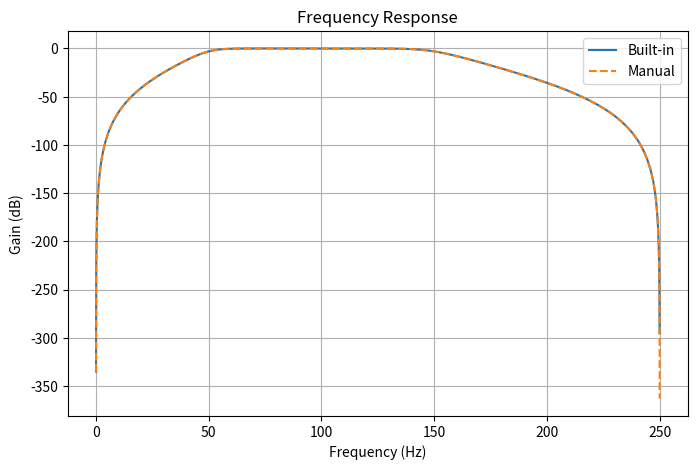

This chart was generated by the following Python code:
# -*- coding: utf-8 -*-
"""iir_filter_butterworth_bandpass

Automatically generated by Colab.

Original file is located at
    https://colab.research.google.com/<link-removed>
"""

import numpy as np
import matplotlib.pyplot as plt
from scipy.signal import butter, freqz


class FilterErrorBp(Exception):
    """Custom exception for filter errors."""
    pass

def validate_inputs(order, cutoff, fs):
    if not isinstance(order, int) or order <= 0:
        raise FilterErrorBp("Order must be a positive integer.")
    if not isinstance(cutoff, (int, float)) or cutoff <= 0:
        raise FilterErrorBp("Cutoff frequency must be a positive number.")
    if not isinstance(fs, (int, float)) or fs <= 0:
        raise FilterErrorBp("Sampling frequency must be a positive number.")
    if cutoff >= fs / 2:
        raise FilterErrorBp("Cutoff frequency must be less than half the sampling frequency.")

def butterworth_bp_manual(lowcut: float, highcut: float, fs: float, order=4) -> tuple:
    """
    Generates Butterworth bandpass filter coefficients manually with proper normalization.

    Parameters:
    lowcut (float): The lower cutoff frequency of the filter.
    highcut (float): The upper cutoff frequency of the filter.
    fs (float): The sampling frequency.
    order (int): The order of the filter.

    Returns:
    tuple: Numerator (b) and denominator (a) coefficients of the bandpass filter.

    Example:
    >>> lowcut = 50.0  # Lower cutoff frequency (Hz)
    >>> highcut = 150.0  # Upper cutoff frequency (Hz)
    >>> fs = 500.0  # Sampling frequency (Hz)
    >>> order = 4  # Filter order
    >>> b, a = butterworth_bp_manual(lowcut, highcut, fs, order)
    >>> print(b)
    >>> print(a)

    """
    nyquist = 0.5 * fs

    # Normalizing the low and high cutoff frequencies to the Nyquist frequency
    low = lowcut / nyquist
    high = highcut / nyquist

    # Calculating the analog cutoff frequencies in rad/s
    wc_low = 2 * np.pi * low
    wc_high = 2 * np.pi * high

    # Calculating the center frequency (geometric mean of low and high cutoff frequencies)
    wc_center = np.sqrt(wc_low * wc_high)

    # Bandwidth of the filter
    bw = wc_high - wc_low

    # Compute analog poles for Butterworth filter
    poles = []
    for k in range(1, order + 1):
        # Calculate the angle for each pole based on the formula
        angle = np.pi * (2 * k - 1) / (2 * order)
        # Calculate the pole in the analog domain
        pole = wc_center * np.exp(1j * angle)
        poles.append(pole)

    # Convert poles to the digital domain using the bilinear transformation
    z_poles = [(2 * fs + p) / (2 * fs - p) for p in poles]
    a = np.poly(z_poles).real

    # Initialize the numerator coefficients with zeros
    b = np.zeros_like(a)
    # Set the first numerator coefficient to bw^order
    b[0] = bw ** order

    return b, a

def butterworth_bp_builtin(lowcut: float, highcut: float, fs: float, order=4) -> tuple:
    """
    Designs an IIR bandpass Butterworth filter.

    Parameters:
    lowcut (float): The lower cutoff frequency of the filter.
    highcut (float): The higher cutoff frequency of the filter.
    fs (float): The sampling frequency.
    order (int, optional): The order of the filter (default is 4).

    Returns:
    tuple: Numerator (b) and denominator (a) polynomials of the IIR filter.

    Example:
    >>> lowcut = 500.0  # Lower cutoff frequency in Hz
    >>> highcut = 1500.0  # Higher cutoff frequency in Hz
    >>> fs = 10000.0  # 10 kHz sampling frequency
    >>> b, a = butterworth_bp_builtin(lowcut, highcut, fs)
    >>> print(b)
    >>> print(a)
    """
    nyquist = 0.5 * fs
    low = lowcut / nyquist
    high = highcut / nyquist
    b, a = butter(order, [low, high], btype='band')
    return b, a

def butterworth_bp_manual_opt(lowcut: float, highcut: float, fs: float, order=4) -> tuple:
    """
    Optimized generation of Butterworth bandpass filter coefficients manually with proper normalization.

    Parameters:
    lowcut (float): The lower cutoff frequency of the filter.
    highcut (float): The upper cutoff frequency of the filter.
    fs (float): The sampling frequency.
    order (int): The order of the filter.

    Returns:
    tuple: Numerator (b) and denominator (a) coefficients of the bandpass filter.
    """
    nyquist = 0.5 * fs

    # Normalize cutoff frequencies
    low, high = lowcut / nyquist, highcut / nyquist
    wc_low, wc_high = 2 * np.pi * low, 2 * np.pi * high
    wc_center = np.sqrt(wc_low * wc_high)
    bw = wc_high - wc_low

    # Calculate analog poles using vectorized operations
    angles = np.pi * (2 * np.arange(1, order + 1) - 1) / (2 * order)
    poles = wc_center * np.exp(1j * angles)

    # Bilinear transformation to map analog poles to digital domain
    z_poles = (2 * fs + poles) / (2 * fs - poles)
    a = np.poly(z_poles).real

    # Calculate numerator coefficients directly
    b = [bw ** order] + [0] * (len(a) - 1)

    return b, a




def plot_frequency_response(b, a, fs, lowcut, highcut) -> None:
    """
    Plots the frequency response of manually generated and built-in Butterworth band-pass filters.
    """

    w, h = freqz(b, a, worN=8000)
    freqs = (w / (2 * np.pi)) * fs
    magnitude = 20 * np.log10(abs(h))

    w1, h1 = np.linspace(0, np.pi, 8000, retstep=True)
    w1 = np.linspace(0, np.pi, 8000)
    h1 = np.polyval(b, np.exp(-1j * w1)) / np.polyval(a, np.exp(-1j * w1))
    freq1 = w1 * fs / (2 * np.pi)
    magnitude1 = 20 * np.log10(np.abs(h1))


    plt.figure(figsize=(8, 5))
    plt.plot(freqs, magnitude, label="Built-in", linestyle='-')
    plt.plot(freq1, magnitude1, label="Manual", linestyle='--')


    plt.title("Frequency Response")
    plt.xlabel("Frequency (Hz)")
    plt.ylabel("Gain (dB)")
    plt.grid()
    plt.legend()
    plt.show()

# Filter parameters
fs = 500.0  # Sampling frequency
lowcut = 50.0  # The lower cutoff frequency of the filter.
highcut = 150.0  # The upper cutoff frequency of the filter.
order = 4  # Filter order

# Designing filter using scipy butter
b, a = butterworth_bp_builtin(lowcut, highcut, fs, order)

# Designing filter manually
# b2, a2 = butterworth_bp_manual(lowcut, highcut, fs, order)

# Plotting frequency response
plot_frequency_response(b, a, fs, lowcut, highcut)

def plot_bandpass_filter_opt_responses(order: int, low_cutoff: float, high_cutoff: float, fs: int):
    """
    Plots the frequency responses of the band-pass filters generated by both manual and optimized IIR methods.

    Parameters:
    low_cutoff (float): The low cutoff frequency of the filter (in Hz).
    high_cutoff (float): The high cutoff frequency of the filter (in Hz).
    order (int): The order of the filter.
    fs (int): The sample rate of the signal (in Hz).
    
    Raises:
    ValueError: If order is not a positive integer or if cutoff values are not positive.
    
    Example:
    --------
    >>> plot_bandpass_filter_opt_responses(1000, 100, 500, 8000)
    """
    validate_inputs(order, low_cutoff, high_cutoff, fs)

    # Get coefficients for manual IIR bandpass filter
    b_manual, a_manual = butterworth_bp_manual(order, low_cutoff, high_cutoff, fs)
    
    # Get coefficients for optimized IIR bandpass filter
    b_opt, a_opt = butterworth_bp_manual_opt(order, low_cutoff, high_cutoff, fs)

    # Compute frequency response for manual filter
    w_manual, h_manual = freqz(b_manual, a_manual, worN=8000)
    # Compute frequency response for optimized filter
    w_opt, h_opt = freqz(b_opt, a_opt, worN=8000)

    # Plot frequency responses
    plt.figure()
    plt.plot(w_manual * fs / (2 * np.pi), 20 * np.log10(np.abs(h_manual) + 1e-10), 'b', label='Manual')
    plt.plot(w_opt * fs / (2 * np.pi), 20 * np.log10(np.abs(h_opt) + 1e-10), 'r--', label='Optimized')
    plt.title('Frequency Response of IIR Band-pass Filter')
    plt.xlabel('Frequency (Hz)')
    plt.ylabel('Gain (dB)')
    plt.legend()
    plt.grid()
    plt.show()

def plot_bandpass_filter_opt_coefficients(order: int, low_cutoff: float, high_cutoff: float, fs: int):
    """
    Plots the band-pass filter coefficients generated by both manual and optimized IIR methods side by side.

    Parameters:
    low_cutoff (float): The low cutoff frequency of the filter (in Hz).
    high_cutoff (float): The high cutoff frequency of the filter (in Hz).
    order (int): The order of the filter.
    fs (int): The sample rate of the signal (in Hz).
    
    Raises:
    ValueError: If order is not a positive integer or if cutoff values are not positive.
    
    Example:
    --------
    >>> plot_bandpass_filter_opt_coefficients(1000, 100, 500, 8000)
    """
    validate_inputs(order, low_cutoff, high_cutoff, fs)

    # Get coefficients for manual IIR bandpass filter
    b_manual, a_manual = butterworth_bp_manual(order, low_cutoff, high_cutoff, fs)
    
    # Get coefficients for optimized IIR bandpass filter
    b_opt, a_opt = butterworth_bp_manual_opt(order, low_cutoff, high_cutoff, fs)

    # Plot coefficients
    plt.figure(figsize=(12, 6))

    plt.subplot(1, 2, 1)
    plt.stem(b_manual)
    plt.title('Manual Optimized IIR Bandpass Filter Coefficients (Numerator)')
    plt.xlabel('Tap')
    plt.ylabel('Coefficient Value')
    plt.grid()

    plt.subplot(1, 2, 2)
    plt.stem(b_opt)
    plt.title('Optimized IIR Bandpass Filter Coefficients (Numerator)')
    plt.xlabel('Tap')
    plt.ylabel('Coefficient Value')
    plt.grid()

    plt.tight_layout()
    plt.show()

def plot_bandpass_filter_coefficients(order: int, low_cutoff: float, high_cutoff: float, fs: int):
    """
    Plots the band-pass filter coefficients generated by both manual and optimized IIR methods side by side.

    Parameters:
    low_cutoff (float): The low cutoff frequency of the filter (in Hz).
    high_cutoff (float): The high cutoff frequency of the filter (in Hz).
    order (int): The order of the filter.
    fs (int): The sample rate of the signal (in Hz).
    
    Raises:
    ValueError: If order is not a positive integer or if cutoff values are not positive.
    
    Example:
    --------
    >>> plot_bandpass_filter_opt_coefficients(1000, 100, 500, 8000)
    """
    validate_inputs(order, low_cutoff, high_cutoff, fs)

    # Get coefficients for manual IIR bandpass filter
    b_manual, a_manual = butterworth_bp_builtin(order, low_cutoff, high_cutoff, fs)
    
    # Get coefficients for optimized IIR bandpass filter
    b_opt, a_opt = butterworth_bp_manual(order, low_cutoff, high_cutoff, fs)

    # Plot coefficients
    plt.figure(figsize=(12, 6))

    plt.subplot(1, 2, 1)
    plt.stem(b_manual)
    plt.title('Manual Optimized IIR Bandpass Filter Coefficients (Numerator)')
    plt.xlabel('Tap')
    plt.ylabel('Coefficient Value')
    plt.grid()

    plt.subplot(1, 2, 2)
    plt.stem(b_opt)
    plt.title('Optimized IIR Bandpass Filter Coefficients (Numerator)')
    plt.xlabel('Tap')
    plt.ylabel('Coefficient Value')
    plt.grid()

    plt.tight_layout()
    plt.show()
